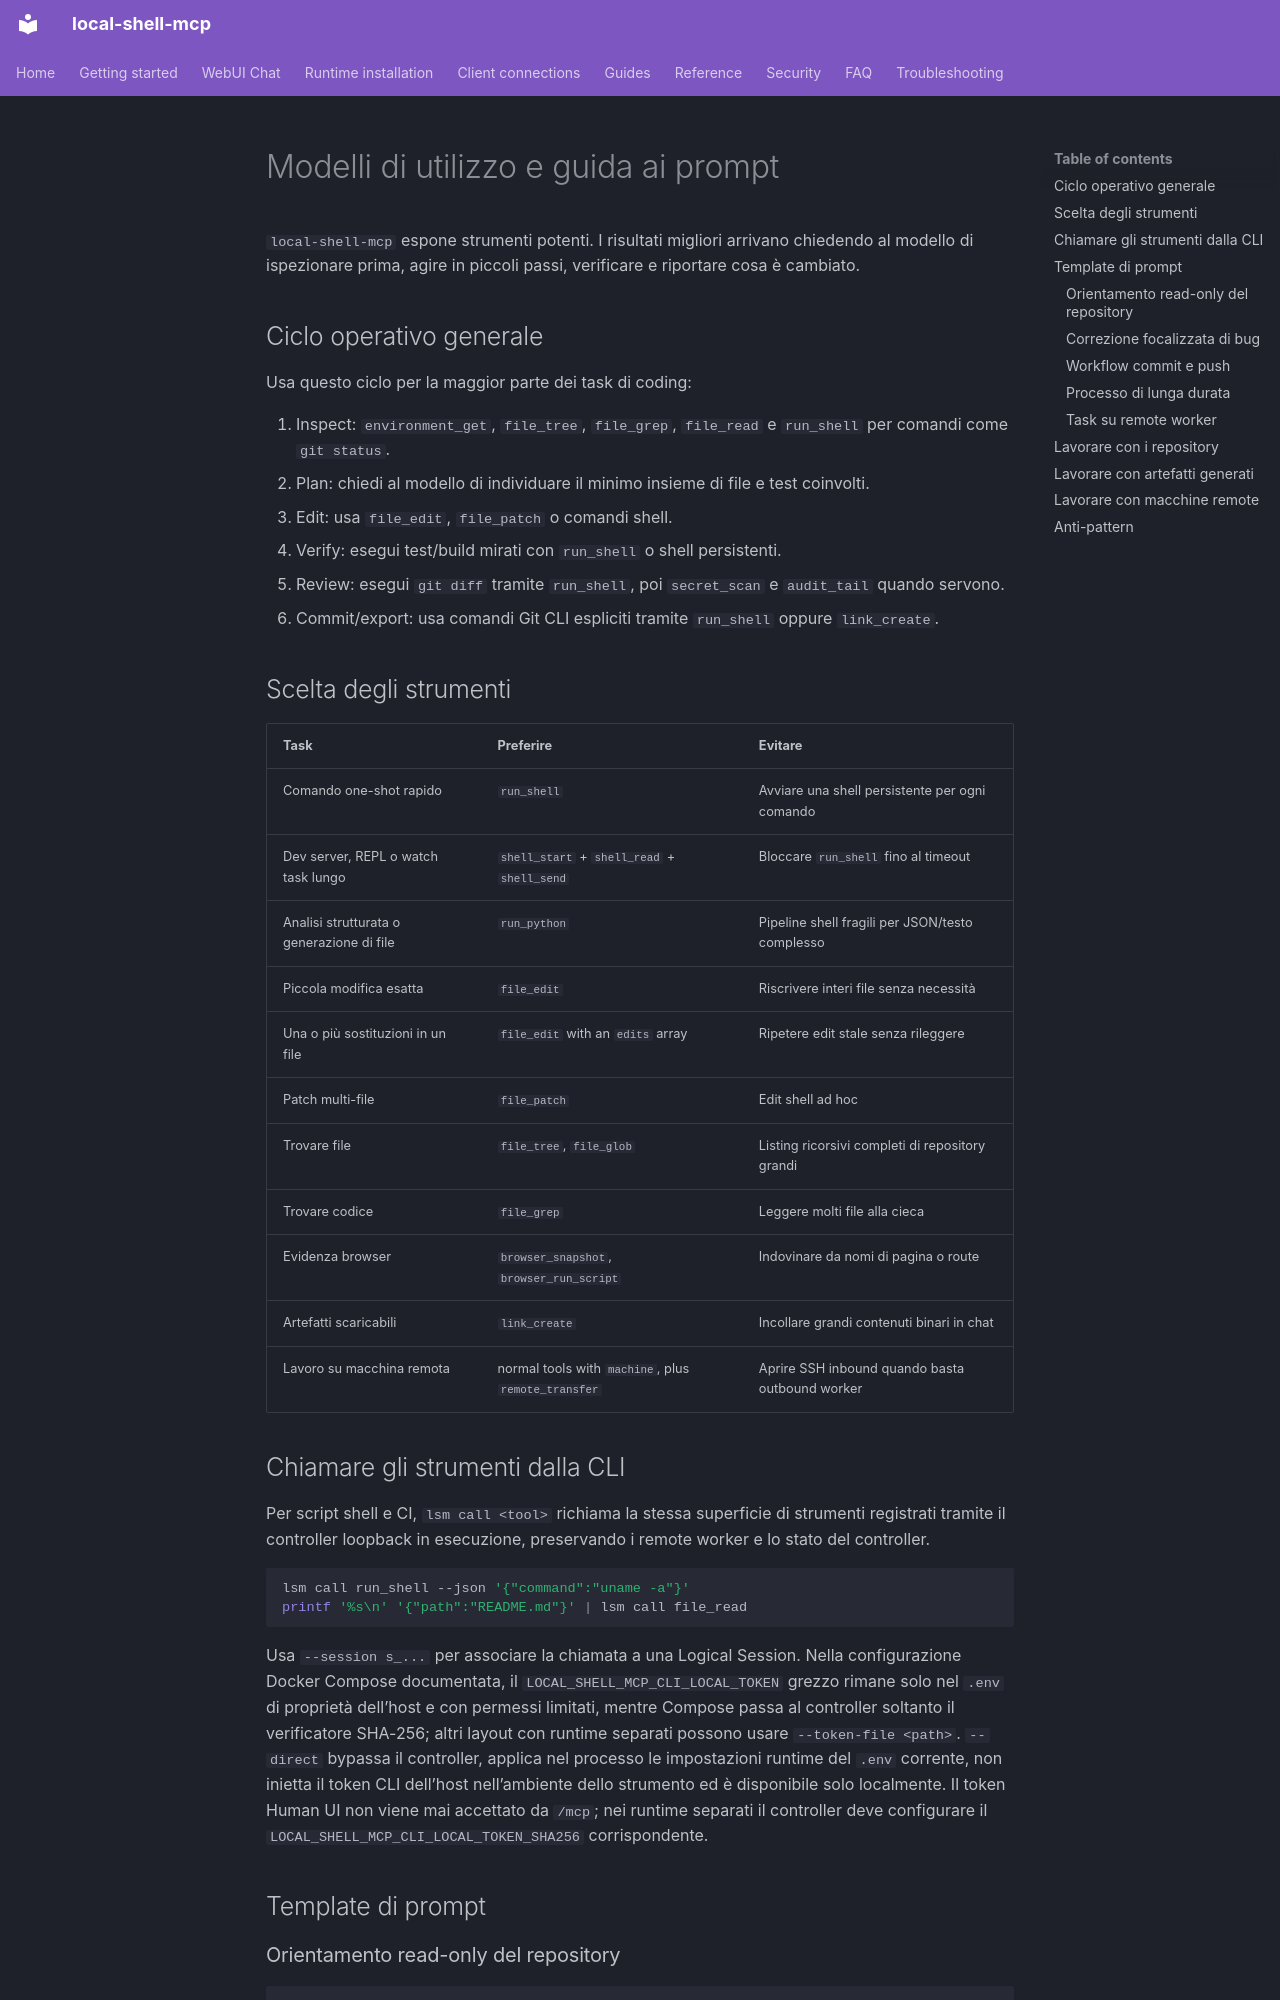

repository: fwerkor/local-shell-mcp · page: guides/usage-patterns.it/index.html · generator: mkdocs

<!-- i18n-source-sha256: 382c9edbbba8fa4fb3aab11dcc4127ba80bff8c7104bdedffdf66b9bbcdb744a -->
# Modelli di utilizzo e guida ai prompt

`local-shell-mcp` espone strumenti potenti. I risultati migliori arrivano chiedendo al modello di ispezionare prima, agire in piccoli passi, verificare e riportare cosa è cambiato.

## Ciclo operativo generale

Usa questo ciclo per la maggior parte dei task di coding:

1. Inspect: `environment_get`, `file_tree`, `file_grep`, `file_read` e `run_shell` per comandi come `git status`.
2. Plan: chiedi al modello di individuare il minimo insieme di file e test coinvolti.
3. Edit: usa `file_edit`, `file_patch` o comandi shell.
4. Verify: esegui test/build mirati con `run_shell` o shell persistenti.
5. Review: esegui `git diff` tramite `run_shell`, poi `secret_scan` e `audit_tail` quando servono.
6. Commit/export: usa comandi Git CLI espliciti tramite `run_shell` oppure `link_create`.

## Scelta degli strumenti

| Task | Preferire | Evitare |
|---|---|---|
| Comando one-shot rapido | `run_shell` | Avviare una shell persistente per ogni comando |
| Dev server, REPL o watch task lungo | `shell_start` + `shell_read` + `shell_send` | Bloccare `run_shell` fino al timeout |
| Analisi strutturata o generazione di file | `run_python` | Pipeline shell fragili per JSON/testo complesso |
| Piccola modifica esatta | `file_edit` | Riscrivere interi file senza necessità |
| Una o più sostituzioni in un file | `file_edit` with an `edits` array | Ripetere edit stale senza rileggere |
| Patch multi-file | `file_patch` | Edit shell ad hoc |
| Trovare file | `file_tree`, `file_glob` | Listing ricorsivi completi di repository grandi |
| Trovare codice | `file_grep` | Leggere molti file alla cieca |
| Evidenza browser | `browser_snapshot`, `browser_run_script` | Indovinare da nomi di pagina o route |
| Artefatti scaricabili | `link_create` | Incollare grandi contenuti binari in chat |
| Lavoro su macchina remota | normal tools with `machine`, plus `remote_transfer` | Aprire SSH inbound quando basta outbound worker |
